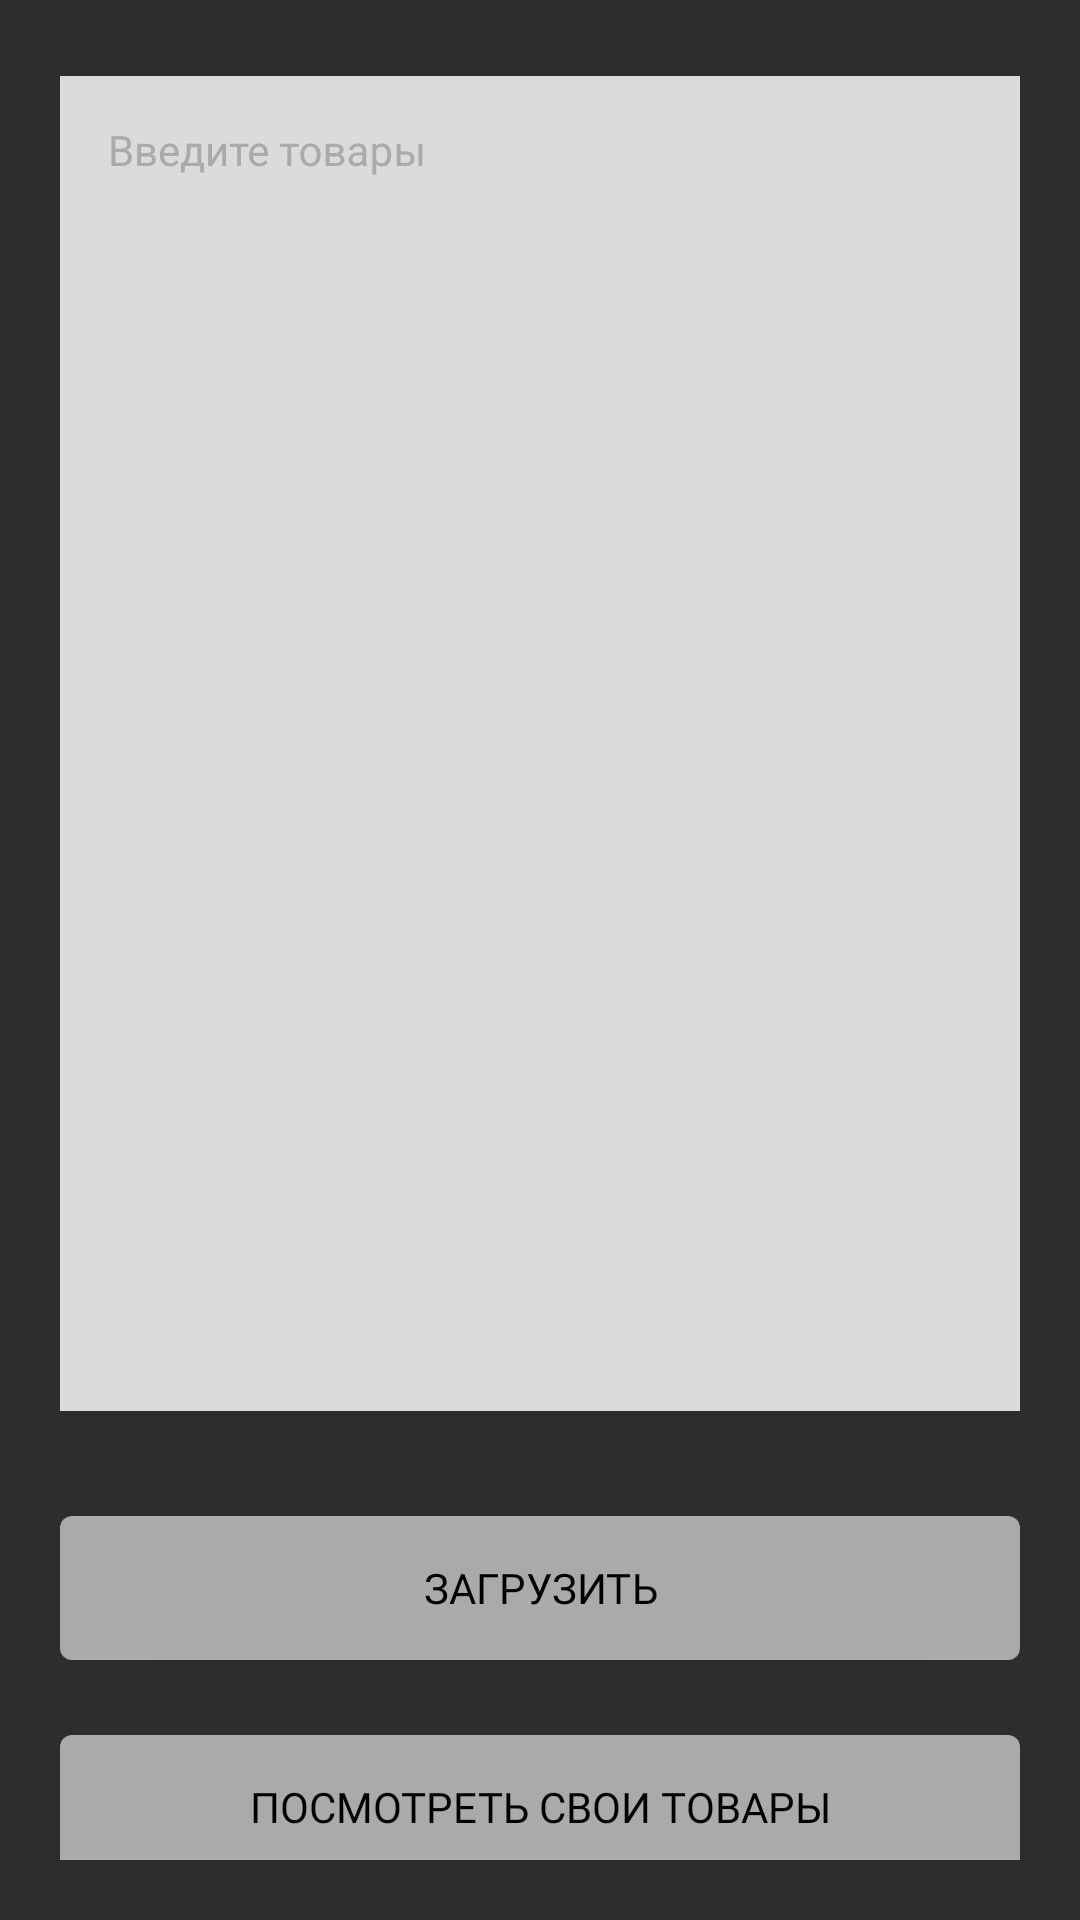

This screen was rendered from an Android layout file. Write that file and the resources it references.
<!-- AndroidManifest.xml: application theme Theme.XChange -->
<!-- res/layout/supplier_products_fragment.xml -->
<?xml version="1.0" encoding="utf-8"?>
<androidx.constraintlayout.widget.ConstraintLayout
    xmlns:android="http://schemas.android.com/apk/res/android"
    xmlns:app="http://schemas.android.com/apk/res-auto"
    xmlns:tools="http://schemas.android.com/tools"
    android:layout_width="match_parent"
    android:layout_height="match_parent"
    tools:context=".screens.SupplierProductsFragment"
    android:background="#2D2D2D"
    android:padding="20dp">

    <com.google.android.material.textfield.TextInputLayout
        android:id="@+id/til_input_products"
        style="@style/TextAreaLayout"
        android:layout_width="match_parent"
        android:layout_height="wrap_content"
        android:hint="@string/hnt_input_products"
        app:layout_constraintEnd_toEndOf="parent"
        app:layout_constraintStart_toStartOf="parent"
        app:layout_constraintTop_toTopOf="parent">

        <com.google.android.material.textfield.TextInputEditText
            android:id="@+id/tiet_input_products"
            style="@style/TextAreaElement"
            android:layout_width="match_parent"
            android:layout_height="wrap_content"
            android:inputType="textMultiLine"
            android:lines="25"
            android:overScrollMode="always"
            android:gravity="top"
            android:scrollbars="vertical"
            android:scrollbarStyle="insideInset"
            android:scrollHorizontally="false"/>

    </com.google.android.material.textfield.TextInputLayout>

    <LinearLayout
        android:id="@+id/lt_reg2_buttons"
        android:layout_width="match_parent"
        android:layout_height="wrap_content"
        android:orientation="vertical"
        app:layout_constraintEnd_toEndOf="parent"
        app:layout_constraintStart_toStartOf="parent"
        app:layout_constraintTop_toBottomOf="@+id/til_input_products"
        tools:ignore="MissingConstraints">

        <androidx.appcompat.widget.AppCompatButton
            android:id="@+id/btn_input_products"
            style="@style/ButtonGrey"
            android:layout_width="match_parent"
            android:layout_height="wrap_content"
            android:layout_marginTop="35dp"
            android:text="@string/str_upload" />

        <androidx.appcompat.widget.AppCompatButton
            android:id="@+id/btn_view_products"
            style="@style/ButtonGrey"
            android:layout_width="match_parent"
            android:layout_height="wrap_content"
            android:layout_marginTop="25dp"
            android:text="@string/str_view_products" />
    </LinearLayout>

</androidx.constraintlayout.widget.ConstraintLayout>
<!-- resources referenced by this layout -->
<resources>
  <string name="hnt_input_products">Введите товары</string>
  <string name="str_upload">Загрузить</string>
  <string name="str_view_products">Посмотреть свои товары</string>
  <style name="ButtonGrey">
          <item name="android:background">@drawable/bg_button_grey</item>
          <item name="android:fontFamily">@font/roboto_medium</item>
          <item name="android:textColor">@color/black</item>
          <item name="android:textSize">14sp</item>
          <item name="android:foreground">?android:attr/selectableItemBackground</item>
      </style>
  <style name="TextAreaElement" parent="Widget.MaterialComponents.TextInputLayout.OutlinedBox">
          <item name="android:textColor">@color/black</item>
          <item name="android:background">@color/light_grey</item>
          <item name="backgroundColor">@color/light_grey</item>
      </style>
  <style name="TextAreaLayout" parent="Widget.MaterialComponents.TextInputLayout.OutlinedBox">
          <item name="android:textColorHint">@color/grey</item>
          <item name="hintTextColor">@color/grey</item>
          <item name="android:fontFamily">@font/roboto_regular</item>
          <item name="android:textSize">16sp</item>
  
          <item name="boxStrokeColor">@color/grey</item>
          <item name="boxStrokeWidth">2dp</item>
      </style>
  <style name="Theme.XChange" parent="Theme.MaterialComponents.Light.NoActionBar">
          <item name="colorPrimary">@color/dark_grey</item>
          <item name="android:statusBarColor">@color/black</item>
      </style>
  <!-- drawable bg_button_grey (drawable) -->
  <?xml version="1.0" encoding="utf-8"?>
  <shape xmlns:android="http://schemas.android.com/apk/res/android"
      android:shape="rectangle">
  
      <solid android:color="@color/grey"/>
      <corners android:radius="4dp"/>
  </shape>
  <color name="black">#FF000000</color>
  <color name="light_grey">#DBDBDB</color>
  <color name="grey">#AAAAAA</color>
  <color name="dark_grey">#2D2D2D</color>
</resources>
